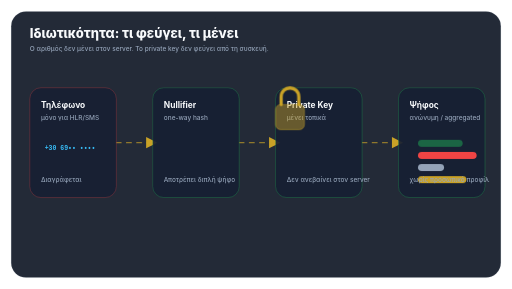
t = 0.00 s
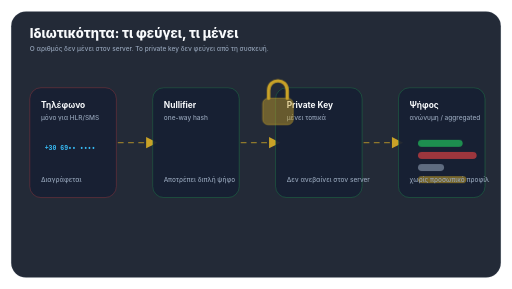
t = 1.20 s
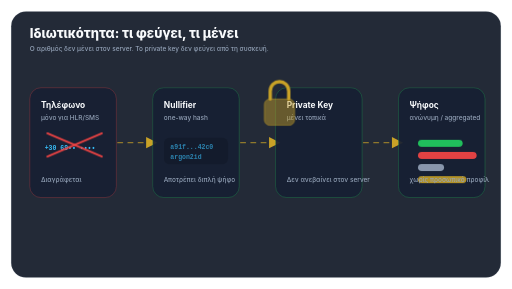
t = 2.15 s
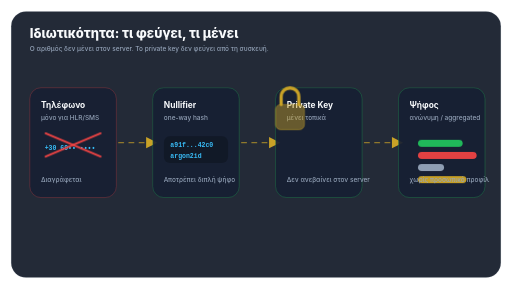
t = 3.24 s
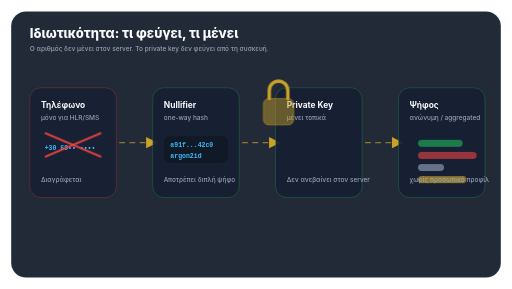
t = 4.34 s
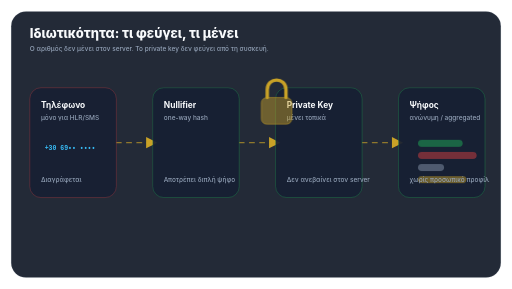
t = 5.01 s

The animated SVG that drew these frames (rendered in a browser with its animation timeline set to each time). Animation: 6 CSS @keyframes rules; one cycle of 6.36 s, repeats indefinitely.

<svg xmlns="http://www.w3.org/2000/svg" viewBox="0 0 1100 620" role="img" aria-labelledby="title desc">
  <title id="title">Privacy flow</title>
  <desc id="desc">Animated privacy flow showing raw phone number deletion, local private key, public key server record, and anonymous aggregated vote.</desc>
  <style>
    :root { --ekk-surface:#111827; --ekk-card:#172033; --ekk-text:#f8fafc; --ekk-muted:#94a3b8; --ekk-accent:#c9a227; --ekk-accent-2:#38bdf8; --ekk-good:#22c55e; --ekk-danger:#ef4444; }
    .panel{ fill:color-mix(in srgb,var(--ekk-surface) 92%,transparent); stroke:color-mix(in srgb,var(--ekk-muted) 24%,transparent); }
    .card{ fill:color-mix(in srgb,var(--ekk-card) 92%,transparent); stroke:color-mix(in srgb,var(--ekk-muted) 24%,transparent); }
    .safe{ stroke:color-mix(in srgb,var(--ekk-good) 54%,transparent); }
    .gone{ stroke:color-mix(in srgb,var(--ekk-danger) 54%,transparent); }
    .title{ fill:var(--ekk-text); font:800 28px Inter,ui-sans-serif,system-ui,sans-serif; }
    .label{ fill:var(--ekk-text); font:700 18px Inter,ui-sans-serif,system-ui,sans-serif; }
    .small{ fill:var(--ekk-muted); font:500 14px Inter,ui-sans-serif,system-ui,sans-serif; }
    .mono{ fill:var(--ekk-accent-2); font:600 14px ui-monospace,SFMono-Regular,Menlo,monospace; }
    .arrow{ fill:none; stroke:color-mix(in srgb,var(--ekk-accent) 66%,transparent); stroke-width:3; stroke-linecap:round; stroke-dasharray:10 12; animation: dash 6s linear infinite; }
    .delete-line{ stroke:var(--ekk-danger); stroke-width:4; stroke-linecap:round; animation: cut 4.6s ease-in-out infinite; transform-origin:center; }
    .hash{ opacity:0; animation: appear 4.6s ease-in-out infinite; }
    .lock{ animation: lockPulse 3.2s ease-in-out infinite; transform-origin:528px 294px; }
    .vote{ animation: aggregate 4.8s ease-in-out infinite; transform-origin:center; }
    .stack rect{ animation: stack 5.2s ease-in-out infinite; transform-origin:center; }
    .stack rect:nth-child(2){ animation-delay:120ms } .stack rect:nth-child(3){ animation-delay:240ms } .stack rect:nth-child(4){ animation-delay:360ms }
    @keyframes dash{ to{stroke-dashoffset:-132} }
    @keyframes cut{ 0%,28%{opacity:0; transform:scaleX(.2)} 48%,100%{opacity:1; transform:scaleX(1)} }
    @keyframes appear{ 0%,35%{opacity:0; transform:translateY(8px)} 55%,100%{opacity:1; transform:translateY(0)} }
    @keyframes lockPulse{ 0%,100%{transform:scale(1)} 50%{transform:scale(1.06)} }
    @keyframes aggregate{ 0%,100%{opacity:.56; transform:scale(1)} 50%{opacity:1; transform:scale(1.06)} }
    @keyframes stack{ 0%,100%{opacity:.42} 50%{opacity:1} }
    @media (prefers-reduced-motion: reduce){ *{animation:none!important} .hash{opacity:1} }
  </style>
  <defs><marker id="arrowhead" markerWidth="12" markerHeight="12" refX="10" refY="6" orient="auto"><path d="M2 2 L10 6 L2 10 Z" fill="var(--ekk-accent)"/></marker></defs>
  <rect class="panel" x="24" y="24" width="1052" height="572" rx="32"/>
  <text class="title" x="64" y="82">Ιδιωτικότητα: τι φεύγει, τι μένει</text>
  <text class="small" x="64" y="110">Ο αριθμός δεν μένει στον server. Το private key δεν φεύγει από τη συσκευή.</text>

  <path class="arrow" d="M250 306 H338" marker-end="url(#arrowhead)"/>
  <path class="arrow" d="M514 306 H602" marker-end="url(#arrowhead)"/>
  <path class="arrow" d="M778 306 H866" marker-end="url(#arrowhead)"/>

  <g transform="translate(64 188)">
    <rect class="card gone" width="186" height="236" rx="24"/>
    <text class="label" x="24" y="44">Τηλέφωνο</text>
    <text class="small" x="24" y="70">μόνο για HLR/SMS</text>
    <text class="mono" x="32" y="134">+30 69•• ••••</text>
    <line class="delete-line" x1="34" y1="148" x2="152" y2="98"/>
    <line class="delete-line" x1="34" y1="98" x2="152" y2="148"/>
    <text class="small" x="24" y="202">Διαγράφεται</text>
  </g>

  <g transform="translate(328 188)">
    <rect class="card safe" width="186" height="236" rx="24"/>
    <text class="label" x="24" y="44">Nullifier</text>
    <text class="small" x="24" y="70">one-way hash</text>
    <g class="hash">
      <rect x="24" y="104" width="138" height="58" rx="13" fill="rgba(0,0,0,.22)"/>
      <text class="mono" x="38" y="128">a91f...42c0</text>
      <text class="mono" x="38" y="150">argon2id</text>
    </g>
    <text class="small" x="24" y="202">Αποτρέπει διπλή ψήφο</text>
  </g>

  <g transform="translate(592 188)">
    <rect class="card safe" width="186" height="236" rx="24"/>
    <text class="label" x="24" y="44">Private Key</text>
    <text class="small" x="24" y="70">μένει τοπικά</text>
    <g class="lock" transform="translate(62 106)">
      <rect x="0" y="36" width="62" height="54" rx="11" fill="color-mix(in srgb,var(--ekk-accent) 45%,transparent)" stroke="var(--ekk-accent)"/>
      <path d="M12 36V20C12-6 50-6 50 20v16" fill="none" stroke="var(--ekk-accent)" stroke-width="7" stroke-linecap="round"/>
    </g>
    <text class="small" x="24" y="202">Δεν ανεβαίνει στον server</text>
  </g>

  <g transform="translate(856 188)">
    <rect class="card safe" width="186" height="236" rx="24"/>
    <text class="label" x="24" y="44">Ψήφος</text>
    <text class="small" x="24" y="70">ανώνυμη / aggregated</text>
    <g class="stack" transform="translate(42 112)">
      <rect class="vote" x="0" y="0" width="96" height="15" rx="8" fill="var(--ekk-good)"/>
      <rect class="vote" x="0" y="26" width="126" height="15" rx="8" fill="var(--ekk-danger)"/>
      <rect class="vote" x="0" y="52" width="56" height="15" rx="8" fill="var(--ekk-muted)"/>
      <rect class="vote" x="0" y="78" width="104" height="15" rx="8" fill="var(--ekk-accent)"/>
    </g>
    <text class="small" x="24" y="202">χωρίς προσωπικό προφίλ</text>
  </g>
</svg>
